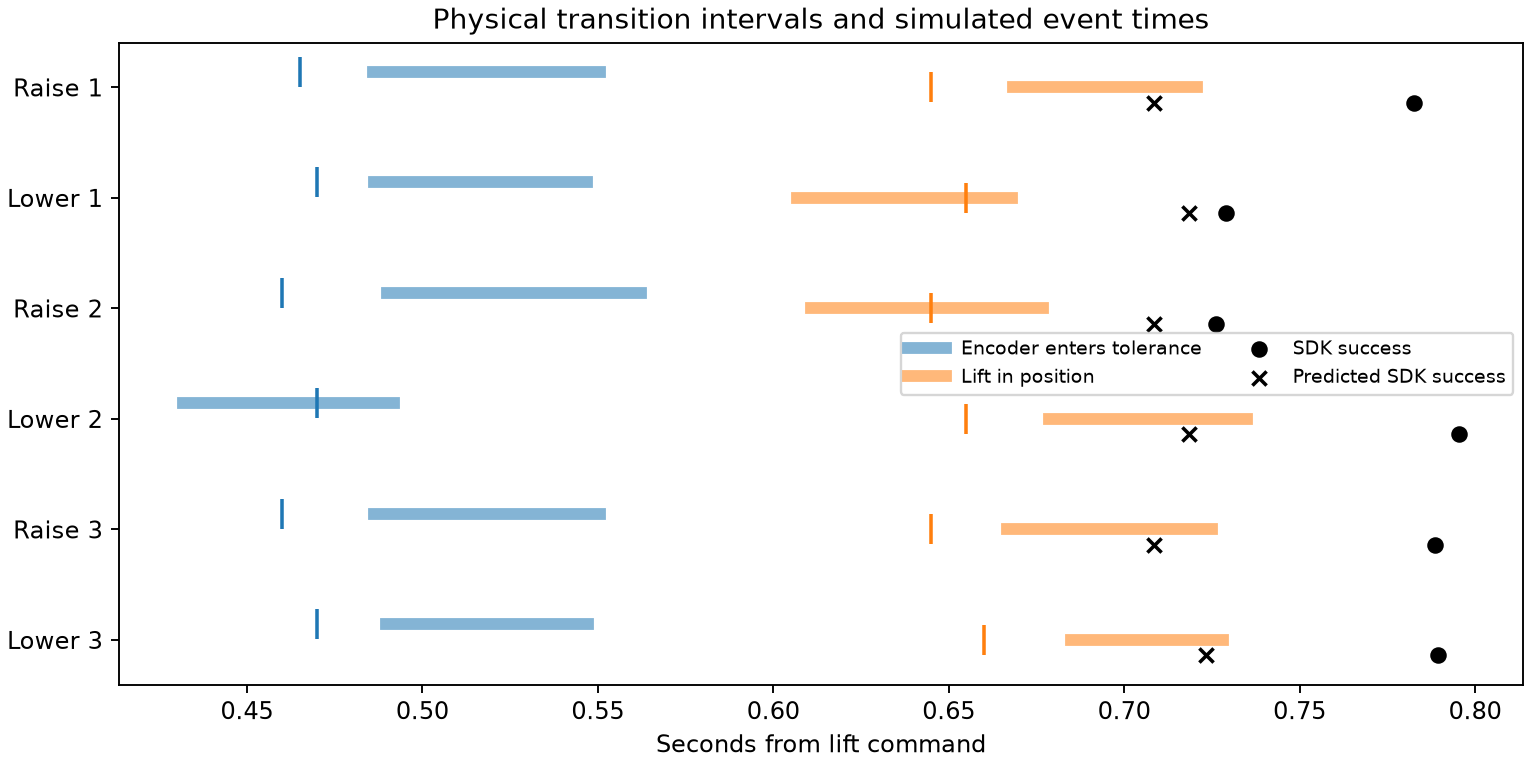

The data file committed next to this chart (first rows):
move, target_mm, sim_entry_s, entry_lo_s, entry_hi_s, sim_settled_s, flag_lo_s, flag_hi_s, sdk_s, predicted_sdk_s
1, 65.0, 0.465, 0.4859, 0.5505, 0.645, 0.6683, 0.7207, 0.7827, 0.7084
2, 32.0, 0.47, 0.4862, 0.5468, 0.655, 0.6068, 0.668, 0.7291, 0.7184
3, 65.0, 0.46, 0.49, 0.5623, 0.645, 0.6108, 0.6768, 0.7262, 0.7084
4, 32.0, 0.47, 0.4318, 0.492, 0.655, 0.6787, 0.7349, 0.7954, 0.7184
5, 65.0, 0.46, 0.4863, 0.5505, 0.645, 0.6667, 0.7249, 0.7885, 0.7084
6, 32.0, 0.47, 0.4896, 0.5471, 0.66, 0.6849, 0.7281, 0.7893, 0.7234
